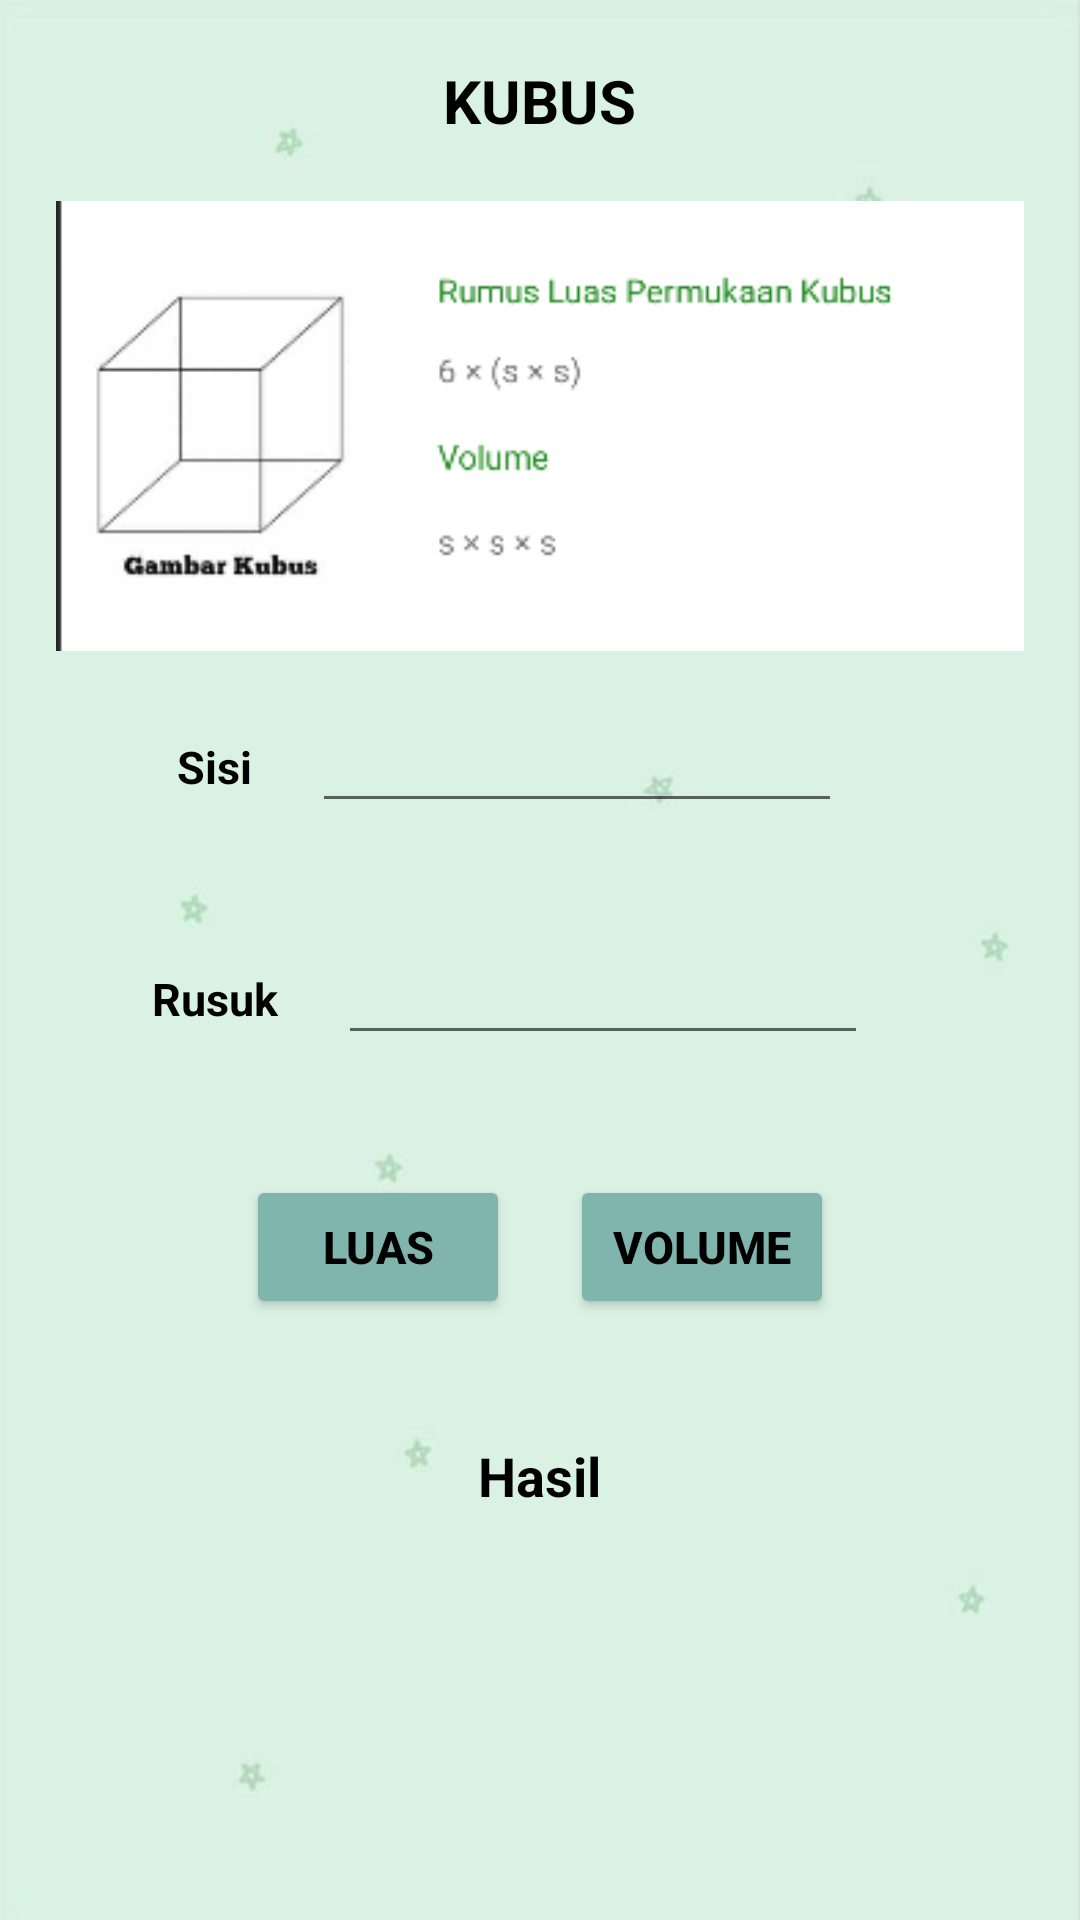

The Android layout XML behind this screen, and the referenced resources:
<!-- AndroidManifest.xml: application theme Theme.UTS_Praktikum_11321026 -->
<!-- res/layout/activity_hitung_kubus.xml -->
<?xml version="1.0" encoding="utf-8"?>
<ScrollView
    xmlns:android="http://schemas.android.com/apk/res/android"
    xmlns:app="http://schemas.android.com/apk/res-auto"
    android:layout_width="match_parent"
    android:layout_height="match_parent"
    android:background="@drawable/lg">

    <LinearLayout xmlns:tools="http://schemas.android.com/tools"
        android:layout_width="match_parent"
        android:layout_height="wrap_content"
        android:orientation="vertical"
        android:gravity="center"
        tools:context=".HitungKubusActivity">
        <TextView
            android:id="@+id/tvTitle"
            android:layout_width="wrap_content"
            android:layout_height="wrap_content"
            android:layout_marginBottom="20dp"
            android:layout_marginTop="20dp"
            android:text="KUBUS"
            android:textColor="@color/black"
            android:textSize="20sp"
            android:textStyle="bold"/>

        <LinearLayout
            android:layout_width="380dp"
            android:layout_height="wrap_content"
            android:gravity="center"
            android:orientation="horizontal">
            <ImageView
                android:layout_width="match_parent"
                android:layout_height="150dp"
                android:src="@drawable/kubus"/>
        </LinearLayout>

        <LinearLayout
            android:layout_width="380dp"
            android:layout_height="wrap_content"
            android:gravity="center"
            android:orientation="horizontal">
            <TextView
                android:id="@+id/tvSisi"
                android:layout_width="wrap_content"
                android:layout_height="wrap_content"
                android:layout_marginTop="20dp"
                android:layout_marginBottom="20dp"
                android:text="Sisi"
                android:textColor="@color/black"
                android:textSize="15sp"
                android:textStyle="bold"/>
            <EditText
                android:id="@+id/sisi"
                android:layout_width="wrap_content"
                android:layout_height="wrap_content"
                android:layout_marginTop="20dp"
                android:layout_marginBottom="20dp"
                android:layout_marginLeft="20dp"
                android:layout_marginRight="20dp"
                android:ems="10"
                android:inputType="numberDecimal"
                android:textColor="@color/black"
                android:textSize="15sp"/>
        </LinearLayout>

        <LinearLayout
            android:layout_width="380dp"
            android:layout_height="wrap_content"
            android:gravity="center"
            android:orientation="horizontal">
            <TextView
                android:id="@+id/tvRusuk"
                android:layout_width="wrap_content"
                android:layout_height="wrap_content"
                android:layout_marginTop="20dp"
                android:layout_marginBottom="20dp"
                android:text="Rusuk"
                android:textColor="@color/black"
                android:textSize="15sp"
                android:textStyle="bold"/>
            <EditText
                android:id="@+id/rusuk"
                android:layout_width="wrap_content"
                android:layout_height="wrap_content"
                android:layout_marginTop="20dp"
                android:layout_marginBottom="20dp"
                android:layout_marginLeft="20dp"
                android:layout_marginRight="20dp"
                android:ems="10"
                android:inputType="numberDecimal"
                android:textColor="@color/black"
                android:textSize="15sp"/>
        </LinearLayout>

        <LinearLayout
            android:layout_width="380dp"
            android:layout_height="wrap_content"
            android:gravity="center"
            android:orientation="horizontal">
            <Button
                android:id="@+id/btnLuas"
                android:layout_width="wrap_content"
                android:layout_height="wrap_content"
                android:layout_marginTop="20dp"
                android:layout_marginBottom="20dp"
                android:onClick="luas"
                android:text="Luas"
                android:textColor="#000000"
                android:backgroundTint="#80B5AE"
                android:textSize="15sp"
                android:textStyle="bold"/>

            <Button
                android:id="@+id/btnVolume"
                android:layout_width="wrap_content"
                android:layout_height="wrap_content"
                android:layout_marginTop="20dp"
                android:layout_marginBottom="20dp"
                android:layout_marginLeft="20dp"
                android:onClick="volume"
                android:text="Volume"
                android:textColor="@color/black"
                android:backgroundTint="#80B5AE"
                android:textSize="15sp"
                android:textStyle="bold"/>
        </LinearLayout>

        <LinearLayout
            android:layout_width="380dp"
            android:layout_height="wrap_content"
            android:gravity="center"
            android:orientation="horizontal">
            <TextView
                android:id="@+id/tvHasil"
                android:layout_width="wrap_content"
                android:layout_height="wrap_content"
                android:layout_marginTop="20dp"
                android:layout_marginBottom="20dp"
                android:text="Hasil"
                android:textColor="@color/black"
                android:textSize="18sp"
                android:textStyle="bold"/>
        </LinearLayout>

        <TextView
            android:id="@+id/hasil"
            android:layout_width="wrap_content"
            android:layout_height="wrap_content"
            android:layout_marginTop="20dp"
            android:layout_marginBottom="20dp"
            android:textColor="@color/red"
            android:textSize="25sp"/>
    </LinearLayout>

</ScrollView>
<!-- resources referenced by this layout -->
<resources>
  <color name="black">#FF000000</color>
  <color name="red">#FF0000</color>
  <!-- drawable kubus: png bitmap (drawable-v24, 10449 bytes) -->
  <!-- drawable lg: jpg bitmap (drawable, 8399 bytes) -->
  <style name="Theme.UTS_Praktikum_11321026" parent="Theme.MaterialComponents.DayNight.DarkActionBar">
          
          <item name="colorPrimary">@color/purple_500</item>
          <item name="colorPrimaryVariant">@color/purple_700</item>
          <item name="colorOnPrimary">@color/white</item>
          
          <item name="colorSecondary">@color/teal_200</item>
          <item name="colorSecondaryVariant">@color/teal_700</item>
          <item name="colorOnSecondary">@color/black</item>
          
          <item name="android:statusBarColor">?attr/colorPrimaryVariant</item>
          
      </style>
  <color name="purple_500">#FF6200EE</color>
  <color name="purple_700">#FF3700B3</color>
  <color name="white">#FFFFFFFF</color>
  <color name="teal_200">#FF03DAC5</color>
  <color name="teal_700">#FF018786</color>
</resources>
